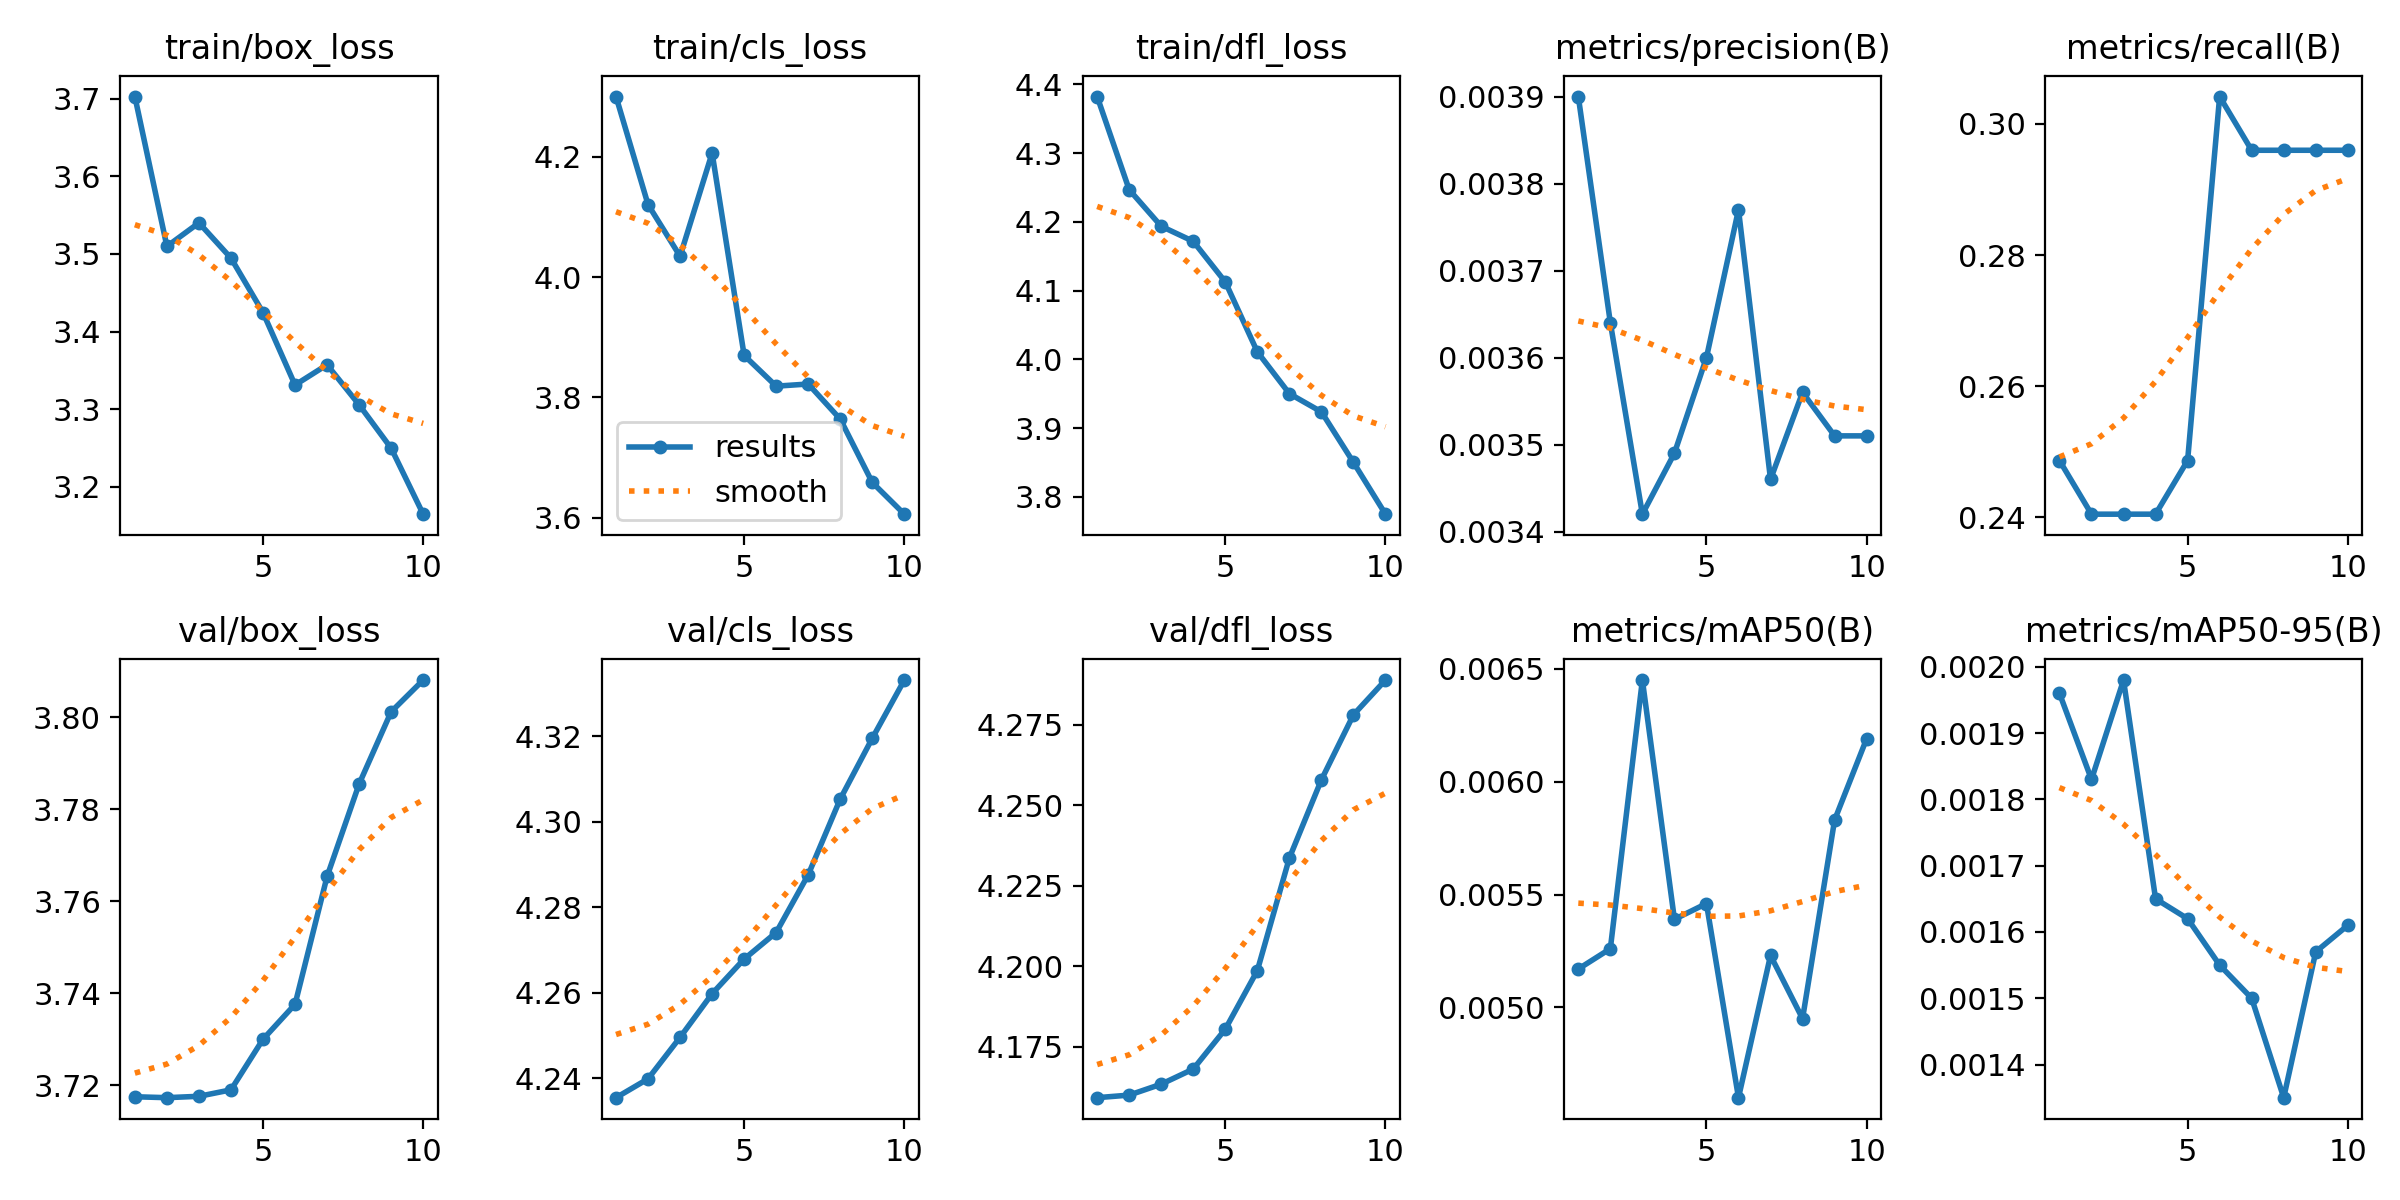

Data behind this chart, as committed beside it:
epoch, train/box_loss, train/cls_loss, train/dfl_loss, metrics/precision(B), metrics/recall(B), metrics/mAP50(B), metrics/mAP50-95(B), val/box_loss, val/cls_loss, val/dfl_loss, lr/pg0, lr/pg1, lr/pg2
1, 3.703, 4.3, 4.382, 0.0039, 0.2486, 0.00517, 0.00196, 3.717, 4.236, 4.159, 0.0001334, 0.0001334, 0.0001334
2, 3.51, 4.12, 4.247, 0.00364, 0.2404, 0.00526, 0.00183, 3.717, 4.24, 4.16, 0.0002553, 0.0002553, 0.0002553
3, 3.54, 4.035, 4.194, 0.00342, 0.2404, 0.00645, 0.00198, 3.718, 4.25, 4.163, 0.0003476, 0.0003476, 0.0003476
4, 3.495, 4.206, 4.172, 0.00349, 0.2404, 0.00539, 0.00165, 3.719, 4.26, 4.168, 0.0004102, 0.0004102, 0.0004102
5, 3.425, 3.87, 4.113, 0.0036, 0.2486, 0.00546, 0.00162, 3.73, 4.268, 4.18, 0.000443, 0.000443, 0.000443
6, 3.331, 3.818, 4.011, 0.00377, 0.3042, 0.0046, 0.00155, 3.738, 4.274, 4.199, 0.0004462, 0.0004462, 0.0004462
7, 3.357, 3.822, 3.95, 0.00346, 0.296, 0.00523, 0.0015, 3.765, 4.288, 4.234, 0.0004196, 0.0004196, 0.0004196
8, 3.306, 3.764, 3.924, 0.00356, 0.296, 0.00495, 0.00135, 3.785, 4.305, 4.258, 0.0003634, 0.0003634, 0.0003634
9, 3.25, 3.658, 3.85, 0.00351, 0.296, 0.00583, 0.00157, 3.801, 4.319, 4.278, 0.0002774, 0.0002774, 0.0002774
10, 3.165, 3.606, 3.775, 0.00351, 0.296, 0.00619, 0.00161, 3.808, 4.333, 4.289, 0.0001617, 0.0001617, 0.0001617
